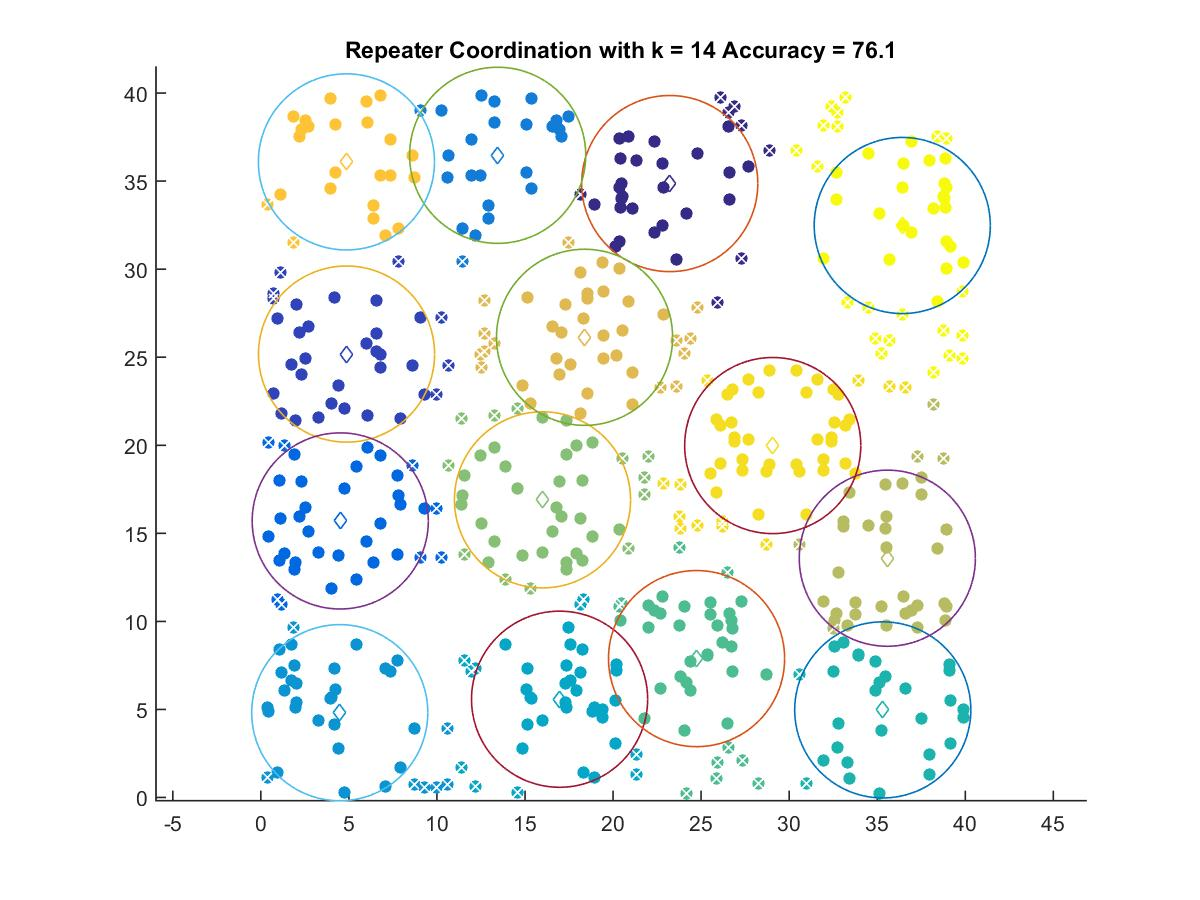

Data behind this chart, as committed beside it:
23.218, 34.861
4.865, 25.18
4.509, 15.7
13.45, 36.47
4.481, 4.814
16.96, 5.58
35.32, 4.973
24.74, 7.887
15.99, 16.9
35.57, 13.59
18.38, 26.13
4.86, 36.09
29.07, 19.98
36.42, 32.48
